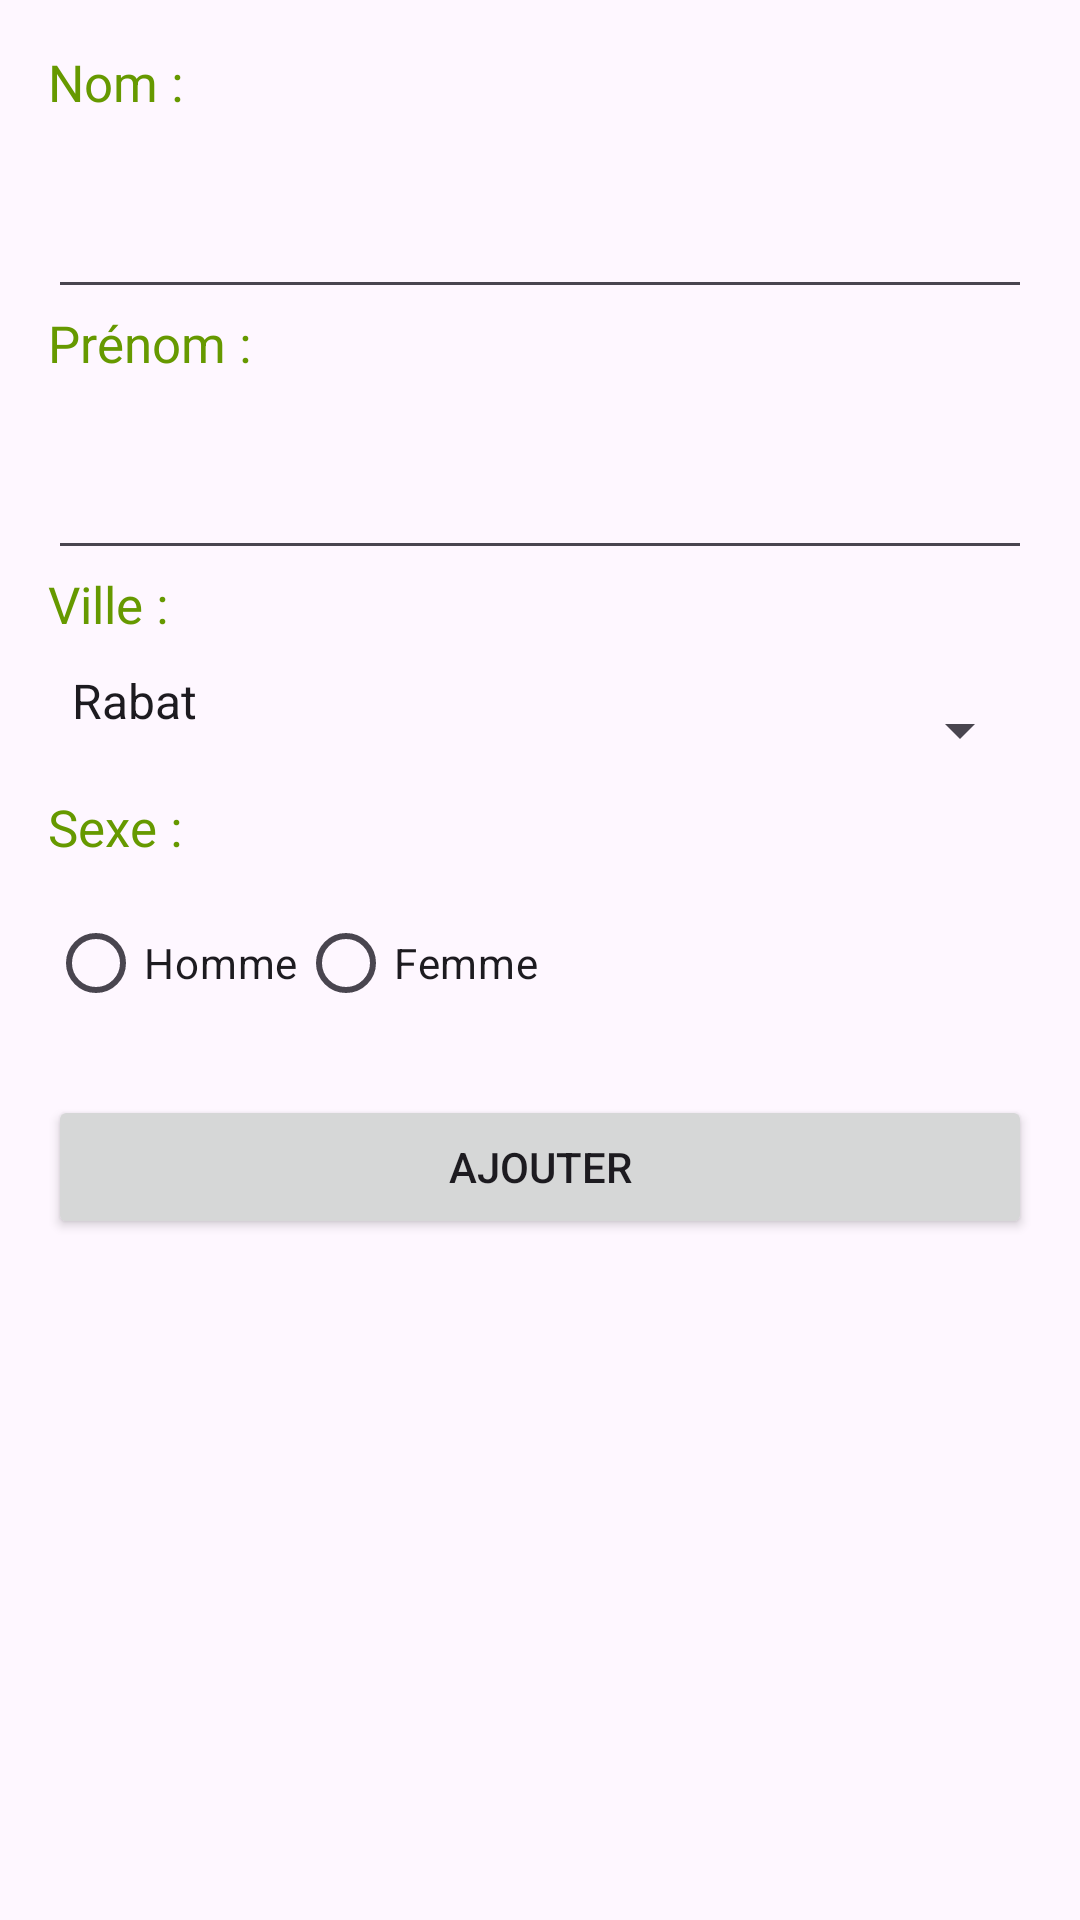

Android layout source for this screen:
<!-- AndroidManifest.xml: application theme Theme.AppliAndroidphp -->
<!-- res/layout/activity_add_etudiant.xml -->
<?xml version="1.0" encoding="utf-8"?>

<LinearLayout xmlns:android="http://schemas.android.com/apk/res/android"
    xmlns:tools="http://schemas.android.com/tools"
    android:layout_width="match_parent"
    android:layout_height="match_parent"
    android:orientation="vertical"
    android:padding="16dp"
    tools:context=".AddEtudiant">

    
    <TextView
        android:layout_width="wrap_content"
        android:layout_height="wrap_content"
        android:text="Nom :"
        android:textSize="17sp"
        android:textColor="@android:color/holo_green_dark"
        android:paddingBottom="10dp" />

    <EditText
        android:id="@+id/nom"
        android:layout_width="match_parent"
        android:layout_height="wrap_content"
        android:inputType="textPersonName"
        android:paddingBottom="20dp" />

    
    <TextView
        android:layout_width="wrap_content"
        android:layout_height="wrap_content"
        android:text="Prénom :"
        android:textSize="17sp"
        android:textColor="@android:color/holo_green_dark"
        android:paddingBottom="10dp" />

    <EditText
        android:id="@+id/prenom"
        android:layout_width="match_parent"
        android:layout_height="wrap_content"
        android:inputType="textPersonName"
        android:paddingBottom="20dp" />

    
    <TextView
        android:layout_width="wrap_content"
        android:layout_height="wrap_content"
        android:text="Ville :"
        android:textSize="17sp"
        android:textColor="@android:color/holo_green_dark"
        android:paddingBottom="10dp" />

    <Spinner
        android:id="@+id/ville"
        android:layout_width="match_parent"
        android:layout_height="wrap_content"
        android:entries="@array/villes"
        android:paddingBottom="20dp" />

    
    <TextView
        android:layout_width="wrap_content"
        android:layout_height="wrap_content"
        android:text="Sexe :"
        android:textSize="17sp"
        android:textColor="@android:color/holo_green_dark"
        android:paddingBottom="10dp" />

    <RadioGroup
        android:id="@+id/sexeGroup"
        android:layout_width="match_parent"
        android:layout_height="wrap_content"
        android:orientation="horizontal"
        android:paddingBottom="20dp">

        <RadioButton
            android:id="@+id/homme"
            android:layout_width="wrap_content"
            android:layout_height="wrap_content"
            android:text="Homme" />

        <RadioButton
            android:id="@+id/femme"
            android:layout_width="wrap_content"
            android:layout_height="wrap_content"
            android:text="Femme" />
    </RadioGroup>

    
    <Button
        android:id="@+id/btnAjouter"
        android:layout_width="match_parent"
        android:layout_height="wrap_content"
        android:text="Ajouter" />

</LinearLayout>
<!-- resources referenced by this layout -->
<resources>
  <string-array name="villes">
          <item>Rabat</item>
          <item>Casablanca</item>
          <item>Marrakech</item>
          <item>Tanger</item>
          <item>Fès</item>
      </string-array>
  <style name="Theme.AppliAndroidphp" parent="Base.Theme.AppliAndroidphp" />
  <style name="Base.Theme.AppliAndroidphp" parent="Theme.Material3.DayNight.NoActionBar">
          
          
      </style>
</resources>
